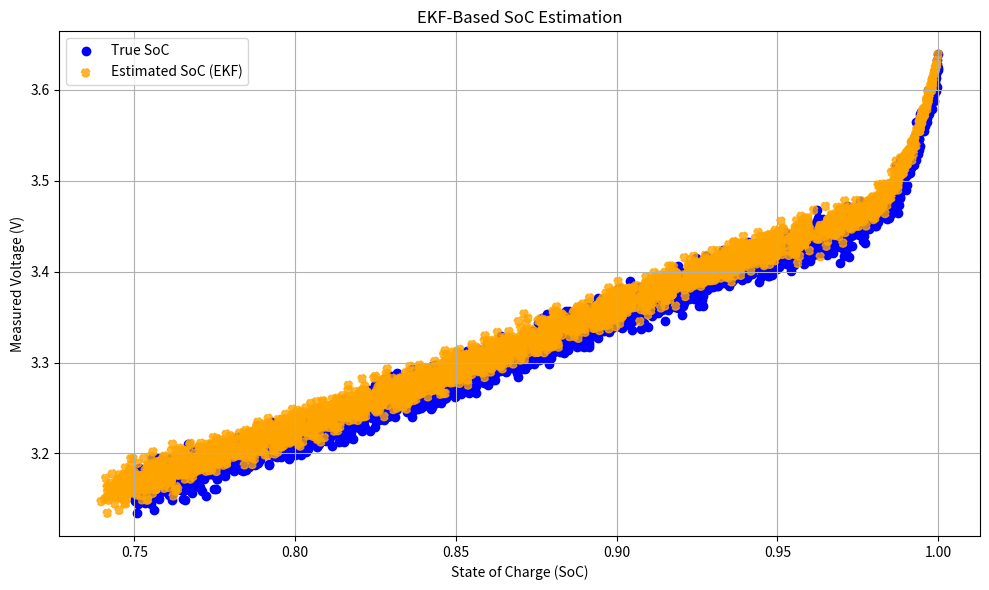

This chart was generated by the following Python code:
#!/usr/bin/env python3

import numpy as np
import matplotlib.pyplot as plt
from scipy.interpolate import interp1d

# --------------------------
# Battery Parameters
# --------------------------
Q_CAPACITY = 2000.0  # Battery capacity in mAh
R_INTERNAL = 0.05E-3    # Internal resistance in ohms
Qp = 1e-5            # Process noise covariance
Rm = 1e-3            # Measurement noise covariance

# --------------------------
# Custom OCV-SOC Curve
# --------------------------
n_capacity = np.array([-0.00, 0.06, 0.17, 0.31, 0.54, 0.78, 1.02, 1.29, 1.62, 1.99, 
                       2.43, 2.83, 3.17, 3.51, 3.68, 3.80, 3.90, 3.97, 4.02])
n_voltage = np.array([3.61, 3.48, 3.43, 3.40, 3.36, 3.30, 3.19, 3.09, 2.97, 2.81, 
                      2.62, 2.49, 2.36, 2.20, 2.05, 1.85, 1.58, 1.30, 1.07])[::-1]
ocv_interp = interp1d(n_capacity / max(n_capacity), n_voltage, kind='cubic', fill_value="extrapolate")

# --------------------------
# EKF SoC Estimator Class
# --------------------------
class SoCEKF:
    def __init__(self, initial_soc, ocv_model_func):
        self.soc = initial_soc
        self.P = 1e-3  # Initial error covariance
        self.ocv_model = ocv_model_func

    def predict(self, current_ma, dt_sec):
        delta_soc = -(current_ma * dt_sec) / (3600.0 * Q_CAPACITY)
        self.soc += delta_soc
        self.P += Qp

    def update(self, voltage_measured, current_ma):
        V_pred = self.ocv_model(self.soc) + R_INTERNAL * current_ma
        H = self.df_dSoC(self.soc)

        K = self.P * H / (H**2 * self.P + Rm)
        self.soc = self.soc + K * (voltage_measured - V_pred)
        self.P = (1 - K * H) * self.P
        self.soc = max(0.0, min(1.0, self.soc))

    def df_dSoC(self, soc):
        delta = 1e-4
        return (self.ocv_model(soc + delta) - self.ocv_model(soc - delta)) / (2 * delta)

# --------------------------
# Simulation Function
# --------------------------
def simulate_ekf_soc():
    dt = 1.0  # seconds
    steps = 3600  # simulate for 1 hour
    load_current = 500.0 # mA

    ekf = SoCEKF(initial_soc=1.0, ocv_model_func=ocv_interp)
    soc_log = []
    v_log = []
    true_soc = 1.0
    soc_true_log = []

    for i in range(steps):
        true_soc -= (load_current * dt) / (3600.0 * Q_CAPACITY)
        true_soc = max(0.0, true_soc)

        v_true = ocv_interp(true_soc) + R_INTERNAL * load_current
        v_measured = v_true + np.random.normal(-0.01, 0.01)
        v_log.append(v_measured)

        ekf.predict(load_current, dt)
        ekf.update(v_measured, load_current)

        soc_log.append(ekf.soc)
        soc_true_log.append(true_soc)

    return soc_log, soc_true_log, v_log

if 0:
    # Generate a dense range of SoC values between 0 and 1
    soc_range = np.linspace(0, 1, 200)
    voltage_range = ocv_interp(soc_range)

    # Plot the OCV vs SoC curve
    plt.figure(figsize=(8, 5))
    plt.plot(soc_range, voltage_range, label='OCV vs SoC', color='blue')
    plt.xlabel('State of Charge (SoC)')
    plt.ylabel('Open Circuit Voltage (V)')
    plt.title('OCV-SOC Curve from Provided Data')
    plt.grid(True)
    plt.legend()
    plt.tight_layout()
    plt.show()

if 1:
    soc_estimated, soc_true, v_log = simulate_ekf_soc()
    plt.figure(figsize=(10, 6))
    #plt.plot(v_log, label='voltage', linestyle='--')
    plt.scatter(soc_true, v_log, label='True SoC', color="blue")
    plt.scatter(soc_estimated, v_log, label='Estimated SoC (EKF)', alpha=0.8, linestyle='--', color="orange")
    plt.xlabel('State of Charge (SoC)')
    plt.ylabel('Measured Voltage (V)')
    plt.title('EKF-Based SoC Estimation')
    plt.legend()
    plt.grid(True)
    plt.tight_layout()
    plt.show()
